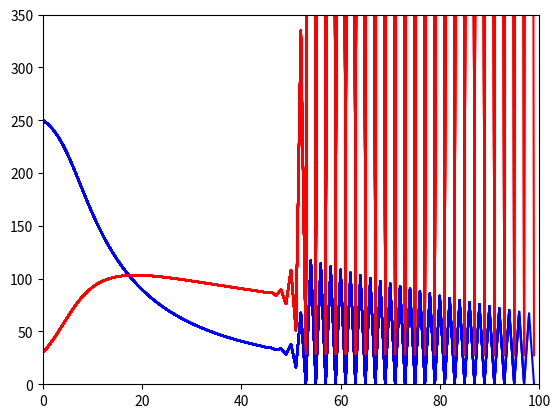

This figure's Python source:
import math
import time
import matplotlib.pyplot as plt
import numpy
import pylab

# population dynamics

alpha = 0.0003 #growth rate of prey
gamma = 0.0009 #death rate of predator
beta = 0.0005 #effect of predator on prey
kappa = 0.0007 #effect of prey on predator

# prey, predator initial populations
y_0 = 250
a_0 = 30
max_time = 100

# population list for prey (y) and predator (a)
prey = []
predator = []

# define time
t = 0
a = a_0
y = y_0
##plt.xlim(0,max_time)
##plt.ylim(0,300)
pylab.xlim(0,max_time)
pylab.ylim(0,y_0+100)

y_prey = numpy.array([])
y_predator = numpy.array([])
time_pd = numpy.array([])
t = 0

while t < max_time:
    y = y_0*math.exp((alpha-beta*a)*t)
    a = a_0*math.exp((kappa*y-gamma)*t)
    y_prey = numpy.append(y_prey,y)
    y_predator = numpy.append(y_predator,a)
    time_pd = numpy.append(time_pd,t)
##    prey_plt = plt.plot(prey)
##    predator_plt = plt.plot(predator)
##    plt.pause(0.001)
##    plt.draw()
    
    pylab.plot(time_pd,y_prey,'b',label='prey')
    pylab.plot(time_pd,y_predator,'r',label='predator')
    t+=1
pylab.show()
